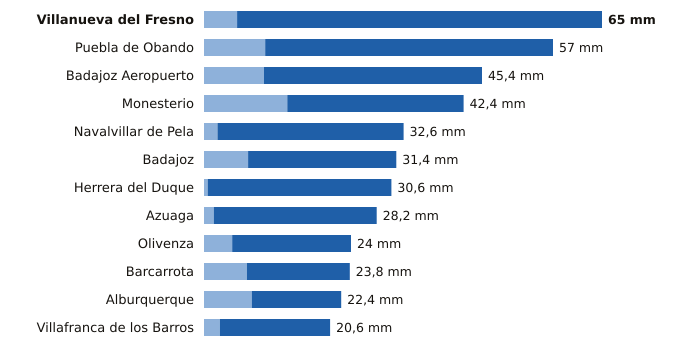

The table this chart was drawn from, first rows:
estacion, provincia, indicativo, mm_6_dias_anteriores, mm_hoy, mm_7_dias, horas_de_hoy
Villanueva del Fresno, Badajoz, 4497X, 5.4, 59.6, 65.0, 12
Puebla de Obando, Badajoz, 4468X, 10.0, 47.0, 57.0, 12
Badajoz Aeropuerto, Badajoz, 4452, 9.8, 35.6, 45.4, 12
Monesterio, Badajoz, 4499X, 13.6, 28.8, 42.4, 12
Navalvillar de Pela, Badajoz, 4340, 2.2, 30.4, 32.6, 12
Badajoz, Badajoz, 4478X, 7.2, 24.2, 31.4, 12
Herrera del Duque, Badajoz, 4244X, 0.6, 30.0, 30.6, 12
Azuaga, Badajoz, 5473X, 1.6, 26.6, 28.2, 12
Olivenza, Badajoz, 4486X, 4.6, 19.4, 24.0, 12
Barcarrota, Badajoz, 4492F, 7.0, 16.8, 23.8, 12
Alburquerque, Badajoz, 4464X, 7.8, 14.6, 22.4, 12
Villafranca de los Barros, Badajoz, 4395X, 2.6, 18.0, 20.6, 12
